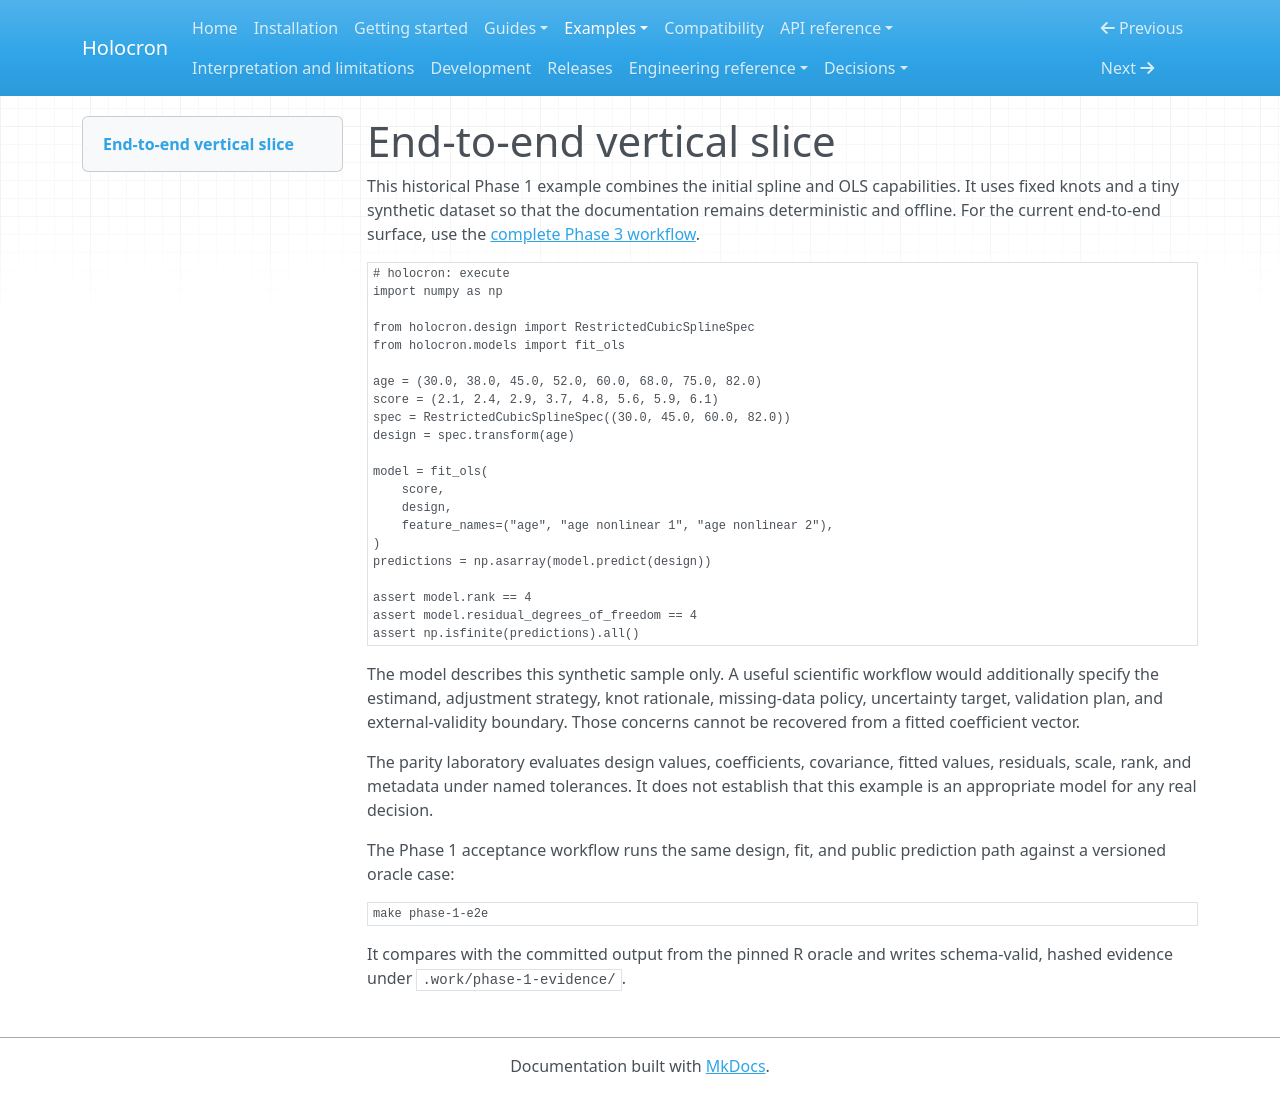

repository: joshuamyers22/holocron · page: examples/vertical-slice/index.html · generator: mkdocs

# End-to-end vertical slice

This historical Phase 1 example combines the initial spline and OLS
capabilities. It uses fixed knots and a tiny synthetic dataset so that the
documentation remains deterministic and offline. For the current end-to-end
surface, use the [complete Phase 3 workflow](../getting-started.md).

```python
# holocron: execute
import numpy as np

from holocron.design import RestrictedCubicSplineSpec
from holocron.models import fit_ols

age = (30.0, 38.0, 45.0, 52.0, 60.0, 68.0, 75.0, 82.0)
score = (2.1, 2.4, 2.9, 3.7, 4.8, 5.6, 5.9, 6.1)
spec = RestrictedCubicSplineSpec((30.0, 45.0, 60.0, 82.0))
design = spec.transform(age)

model = fit_ols(
    score,
    design,
    feature_names=("age", "age nonlinear 1", "age nonlinear 2"),
)
predictions = np.asarray(model.predict(design))

assert model.rank == 4
assert model.residual_degrees_of_freedom == 4
assert np.isfinite(predictions).all()
```

The model describes this synthetic sample only. A useful scientific workflow
would additionally specify the estimand, adjustment strategy, knot rationale,
missing-data policy, uncertainty target, validation plan, and external-validity
boundary. Those concerns cannot be recovered from a fitted coefficient vector.

The parity laboratory evaluates design values, coefficients, covariance, fitted
values, residuals, scale, rank, and metadata under named tolerances. It does not
establish that this example is an appropriate model for any real decision.

The Phase 1 acceptance workflow runs the same design, fit, and public prediction
path against a versioned oracle case:

```sh
make phase-1-e2e
```

It compares with the committed output from the pinned R oracle and writes
schema-valid, hashed evidence under `.work/phase-1-evidence/`.
